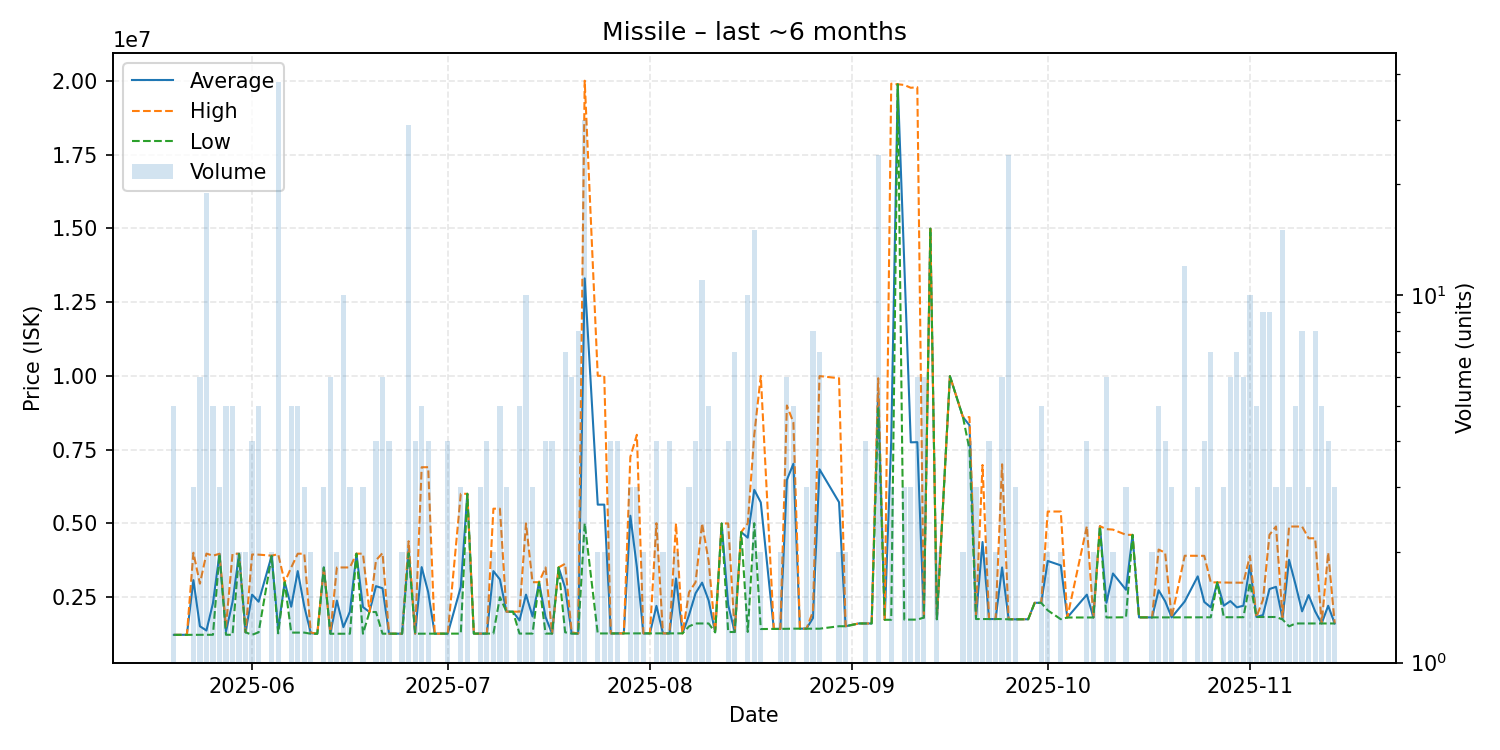

The data file committed next to this chart (first rows):
date, average, highest, lowest, order_count, volume
2025-05-20, 1213200, 1214000, 1213000, 5, 5
2025-05-21, 1214000, 1214000, 1214000, 1, 1
2025-05-22, 1216000, 1216000, 1216000, 1, 1
2025-05-23, 3071333, 3998500, 1217000, 3, 3
2025-05-24, 1505000, 2950000, 1216000, 3, 6
2025-05-25, 1360947, 3970000, 1216000, 8, 19
2025-05-26, 2289400, 3899500, 1216000, 5, 5
2025-05-27, 3963000, 3963000, 3963000, 1, 3
2025-05-28, 1329600, 1500000, 1216000, 4, 5
2025-05-29, 2330000, 3959000, 1216000, 5, 5
2025-05-30, 3963000, 3966000, 3960000, 2, 2
2025-05-31, 1300000, 1300000, 1300000, 2, 2
2025-06-01, 2577750, 3939500, 1216000, 4, 4
2025-06-02, 2337200, 3935000, 1300000, 5, 5
2025-06-04, 3895000, 3900000, 3890000, 2, 2
2025-06-05, 1407816, 3950000, 1265000, 6, 38
2025-06-06, 3000000, 3000000, 3000000, 1, 1
2025-06-07, 2168000, 3499500, 1290000, 5, 5
2025-06-08, 3377600, 3966000, 1290000, 4, 5
2025-06-09, 2182000, 3966000, 1290000, 3, 3
2025-06-10, 1270500, 1290000, 1251000, 2, 2
2025-06-11, 1251000, 1251000, 1251000, 1, 1
2025-06-12, 3498667, 3499000, 3498000, 3, 3
2025-06-13, 1259000, 1275000, 1251000, 5, 6
2025-06-14, 2375000, 3499000, 1251000, 2, 2
2025-06-15, 1476000, 3499000, 1251000, 4, 10
2025-06-16, 2001333, 3500000, 1252000, 3, 3
2025-06-17, 3967000, 3967000, 3967000, 1, 1
2025-06-18, 2156667, 3968000, 1251000, 3, 3
2025-06-19, 1988000, 1988000, 1988000, 1, 1
2025-06-20, 2865750, 3743500, 1988000, 4, 4
2025-06-21, 2794333, 3988000, 1253000, 6, 6
2025-06-22, 1254000, 1255000, 1253000, 3, 4
2025-06-23, 1253000, 1253000, 1253000, 1, 1
2025-06-24, 1253500, 1254000, 1253000, 2, 2
2025-06-25, 4134103, 4390000, 3980000, 14, 29
2025-06-26, 1253500, 1254000, 1253000, 3, 4
2025-06-27, 3511600, 6899000, 1253000, 5, 5
2025-06-28, 2664750, 6900000, 1253000, 3, 4
2025-06-29, 1254000, 1254000, 1254000, 1, 1
2025-07-01, 1253750, 1256000, 1253000, 2, 4
2025-07-03, 2836667, 5999000, 1255500, 3, 3
2025-07-04, 5998000, 5998000, 5998000, 2, 2
2025-07-05, 1255000, 1255000, 1255000, 1, 1
2025-07-06, 1257000, 1257000, 1257000, 2, 3
2025-07-07, 1257000, 1257000, 1257000, 3, 4
2025-07-08, 3375000, 5493000, 1257000, 2, 2
2025-07-09, 3093000, 5493000, 2493000, 3, 5
2025-07-10, 2000000, 2000000, 2000000, 3, 3
2025-07-11, 2000000, 2000000, 2000000, 1, 1
2025-07-12, 1702800, 2000000, 1257000, 2, 5
2025-07-13, 2577600, 4994500, 1257000, 6, 10
2025-07-14, 1838000, 3000000, 1257000, 3, 3
2025-07-15, 3000000, 3000000, 3000000, 1, 1
2025-07-16, 1817750, 3500000, 1257000, 4, 4
2025-07-17, 1257000, 1257000, 1257000, 3, 4
2025-07-18, 3500000, 3500000, 3500000, 1, 1
2025-07-19, 2807000, 3625000, 1300000, 5, 7
2025-07-20, 1264333, 1300000, 1257000, 3, 6
2025-07-21, 1257625, 1258000, 1257000, 5, 8
... 103 more rows
